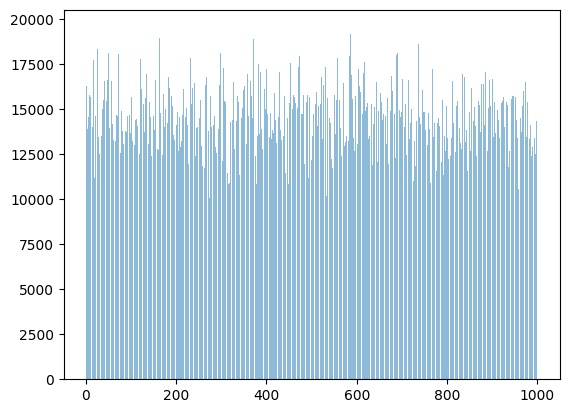

Python code for this plot:
import random
import numpy
random.seed(1)

# nbroulettetables = 10
# nbcrapstables =10
# nbbarmen = 4
# employeewage = 200
# startingcash = 50000
# nbcustomers =100
# sharereturningcustomers = 0.5
# sharebachelorcustomers = 0.1
# freestartbudget = 200

class customer(object):
    def __init__(self, custID, table=0, bet =0, budget=0):
        self.custID = custID
        self.table = table
        self.bet = bet
        self.budget = budget
    def getDrink(self):
        drinkcost = random.randint(1,2) * 20
        self.budget -= drinkcost
        return drinkcost
    def giveTip(self):
        tip = random.randint(0,20)
        self.budget -= tip
        return tip
class returningcustomer(customer):
    def __init__(self, custID, bet=0, table=0, budget=0):
        super(returningcustomer, self).__init__(custID, table, budget, bet)
        self.budget = random.randint(100, 300)
    def setbet(self):
        if self.budget >= self.table.minimumbet:
            self.bet = self.table.minimumbet
        else:
            self.bet=0
    def sitdown(self, tablelist):
        self.table = random.choice(tablelist)
    def standup(self, table=0):
        self.table = table
    def updatewealth(self,update):
        self.budget += update -self.bet
class onetimecustomer(customer):

    def __init__(self, custID, table=0, bet=0, budget=0):
        super(onetimecustomer, self).__init__(custID, table, budget, bet)
        self.budget = random.randint(200, 300)
        self.bet = random.randint(0, self.budget)
    def sitdown(self, tablelist):
        self.table = random.choice(tablelist)
    def standup(self, table=0):
        self.table = table
    def updatewealth(self,update):
        self.budget += update -self.bet
    def setbet(self):
        return False
class bachelorcustomer(customer):
    def __init__(self, freestartbudget, custID, table=0, budget=0, bet=0 ):
        super(bachelorcustomer, self).__init__(custID, table, budget, bet)
        self.budget = random.randint(200, 500) + freestartbudget
        self.bet = random.randint(0, self.budget // 3)
    def sitdown(self, tablelist):
        self.table = random.choice(tablelist)
    def standup(self, table=0):
        self.table = table
    def updatewealth(self,update):
        self.budget += update -self.bet
    def setbet(self):
        return False
class Employee(object):
    def __init__(self, wage):
        self.wage = wage
class Croupier(Employee):
    def __init__(self, croupierID, wage, partofwin=0):
        super(Croupier, self).__init__(wage)
        self.partofwin = partofwin
        self.croupierID = croupierID
    def commission(self, partofwin):
        if partofwin > 0:
            self.partofwin += float(partofwin) * 0.005
class Barman(Employee):
    def __init__(self, wage, tips =0, alcsales=0):
        super(Barman, self).__init__(wage)
        self.tips = tips
        self.alcsales = alcsales
    def barmanTips(self, tip):
        self.tips += tip
    def barmanSales(self,sales):
        self.alcsales += sales
class table(object):
    def __init__(self, employeewage, tableID, minimumbet=0):
        self.tableID = tableID
        self.minimumbet = minimumbet
        self.croupier = Croupier(float(tableID),employeewage)
        self.employeewage = employeewage
class Craps(table):
    def __init__(self, tableID, employeewage, croupier=0,  minimumbet =0):
        super(Craps, self).__init__(employeewage,tableID, croupier)
        self.minimumbet = random.choice([0, 25, 50])
    def SimulateGame(self, amounts):
        A = []
        for item in amounts:
            A.append(bool(item >=self.minimumbet))
        bets = [random.randint(2, 12) for i in amounts]
        dice = random.randint(1, 6) + random.randint(1, 6)
        rightbet = []
        for item in bets:
            rightbet.append(bool(item == dice))
        # print(" Throwing the dice")
        # print(" The sum of the upper faces  ", dice)
        # if sum(rightbet) > 0:
        #     print(" There are ", sum(rightbet), " winner(s)")
        # else:
        #     print("No player won")


        Probs = list([i / 36 for i in range(1, 6)]) + [6 / 36] + list(reversed([i / 36 for i in range(1, 6)]))
        Coeff = [0.9 / i for i in Probs]

        PlayerGains = [i * Coeff[k - 2] * j * l for i, k, j, l in zip(amounts, bets, A, rightbet)]
        CasinoGain = sum(amounts) - sum(PlayerGains)

        return [CasinoGain, PlayerGains]
class Roulette(table):

    def __init__(self, employeewage, tableID, croupier=0,  minimumbet=0):
        super(Roulette,self).__init__(employeewage, tableID, minimumbet)
        self.minimumbet = random.choice([50, 100, 200])

    def SimulateGame(self, amounts):
        A=[]
        bets = [random.randint(0,36) for i in amounts]
        for item in amounts:
            A.append(bool(item >= self.minimumbet))
        winnumb = random.randint(0, 36)
        rightnumber= []
        for item in bets:
            rightnumber.append(bool(item == winnumb))
        # print(" Spinning the wheel...")
        # print(" Ball lands on " + str(winnumb))
        # if sum(rightnumber) > 0:
        #     print(" There are " + str(sum(rightnumber)) + " correct bet(s)")
        # else:
        #     print("No winners this round")

        PlayerGains = [i * j * k * 30 for i, j, k in zip(amounts, A, rightnumber)]
        CasinoGain = sum(amounts) - sum(PlayerGains)
        return [CasinoGain, PlayerGains]


class Casino(object):
    def __init__(self, nbroullettetables, nbcrapstables, nbbarmen, employeewage, startingcash, nbcustomers, sharereturningcustomers, sharebachelorcustomers, freestartbudget):
        self.cash = startingcash
        self.nbroulettetables = nbroullettetables
        self.nbcrapstables = nbcrapstables
        self.nbbarmen = nbbarmen
        self.employeewage = employeewage
        self.nbcustomers = nbcustomers
        self.sharereturningcustomers = sharereturningcustomers
        self.sharebachelorcustomers = sharebachelorcustomers
        self.freestartbudget = freestartbudget
    def getCash(self,income):
        if income > 0:
            self.cash += float(income)*0.995
    def DrinkCash(self,cash):
        self.cash += cash

    def SimulateEvening(self):
            #Create the customers
            loscostumers = []
            for i in range(int(self.sharereturningcustomers * self.nbcustomers)):
                loscostumers.append(returningcustomer(i+1))
            for i in range(int(self.sharereturningcustomers * self.nbcustomers ), int(self.sharereturningcustomers * self.nbcustomers + self.sharebachelorcustomers * self.nbcustomers)):
                loscostumers.append((bachelorcustomer(i+1, self.freestartbudget)))
            for i in range(int(self.sharereturningcustomers * self.nbcustomers + self.sharebachelorcustomers * self.nbcustomers), int(self.nbcustomers)):
                loscostumers.append((onetimecustomer(i+1)))


            #Create the tables
            lostables = []
            for i in range(self.nbroulettetables):
                lostables.append(Roulette(i+1,self.employeewage))
            for i in range(self.nbcrapstables):
                lostables.append(Craps(i+self.nbroulettetables+1, self.employeewage))

            # Create the Croupiers
            loscroupiers = []
            for i in range(self.nbroulettetables + self.nbcrapstables):
                loscroupiers.append(Croupier(i,self.employeewage))

            #Create de Barmans
            losbarmans=[]
            for i in range(self.nbbarmen):
                losbarmans.append(Barman(i,self.employeewage))


            for i in range(3):

                losdrinkers = []
                for i in range(len(loscostumers)):
                    if loscostumers[i].budget > 60:
                        losdrinkers.append(loscostumers[i])
                losdrinkers = random.sample(losdrinkers, len(losbarmans))

                    # Update the budgets and the gains
                for i in range(len(losdrinkers)):
                    losbarmans[i].barmanTips(losdrinkers[i].giveTip())
                    losbarmans[i].barmanSales(losdrinkers[i].getDrink())
                    self.DrinkCash(losdrinkers[i].getDrink())

                    # Sitdown players for a round
                for i in range(len(loscostumers)):
                    loscostumers[i].sitdown(lostables)

                    # Update the bets since now they are seated at tables
                for i in range(len(loscostumers)):
                    loscostumers[i].setbet()

                    # Create a list with lists of players for each table
                jugadores = [[] for item in lostables]
                for z in range(len(jugadores)):
                    for item in range(len(loscostumers)):
                        if loscostumers[item].table == lostables[z]:
                            jugadores[z].append(loscostumers[item])

                    # Simulate one round
                for i in range(len(lostables)):
                    amounts = []
                    for j in range(len(jugadores[i])):
                        amounts.append(jugadores[i][j].bet)
                    auxiliary = lostables[i].SimulateGame(amounts)
                    for j in range(len(jugadores[i])):
                        jugadores[i][j].updatewealth(auxiliary[1][j])
                    loscroupiers[i].commission(auxiliary[0])
                    self.getCash(auxiliary[0])

                    # Drinking one more time
                losdrinkers = []
                for i in range(len(loscostumers)):
                    if loscostumers[i].budget > 60:
                        losdrinkers.append(loscostumers[i])
                losdrinkers = random.sample(losdrinkers, len(losbarmans))

                    # Update the budgets and the gains
                for i in range(len(losdrinkers)):
                    losbarmans[i].barmanTips(losdrinkers[i].giveTip())
                    losbarmans[i].barmanSales(losdrinkers[i].getDrink())
                    self.DrinkCash(losdrinkers[i].getDrink())

            # We don't forget to pay our employees
            self.cash -= self.employeewage * (self.nbbarmen + self.nbcrapstables + self.nbroulettetables)



            # Mean of tips, alcsales and
            # crp= []
            # for i in range(len(loscroupiers)):
            #     crp.append(loscroupiers[i].partofwin)
            # print(numpy.mean(crp))
            #
            # tps = []
            # for i in range(len(losbarmans)):
            #     tps.append(losbarmans[i].tips)
            # print(numpy.mean(tps))
            #
            # alc = []
            # for i in range(len(losbarmans)):
            #     alc.append(losbarmans[i].alcsales)
            # print(numpy.mean(alc))



JoyCasino = Casino(10,10, 4, 200, 50000, 100, 0.5, 0.1, 200)



# Oleaca de sodomie
output=[]
for i in range(1000):
    JoyCasino.SimulateEvening()
    output.append(JoyCasino.cash - 50000)
otp = []
for i in range(len(output)-1):
    otp.append(output[i+1]-output[i])
print(numpy.mean(otp))

import matplotlib.pyplot as plt; plt.rcdefaults()
import matplotlib.pyplot as plt
plt.bar(range(1,1000), otp, align='center', alpha=0.5)
plt.show()
